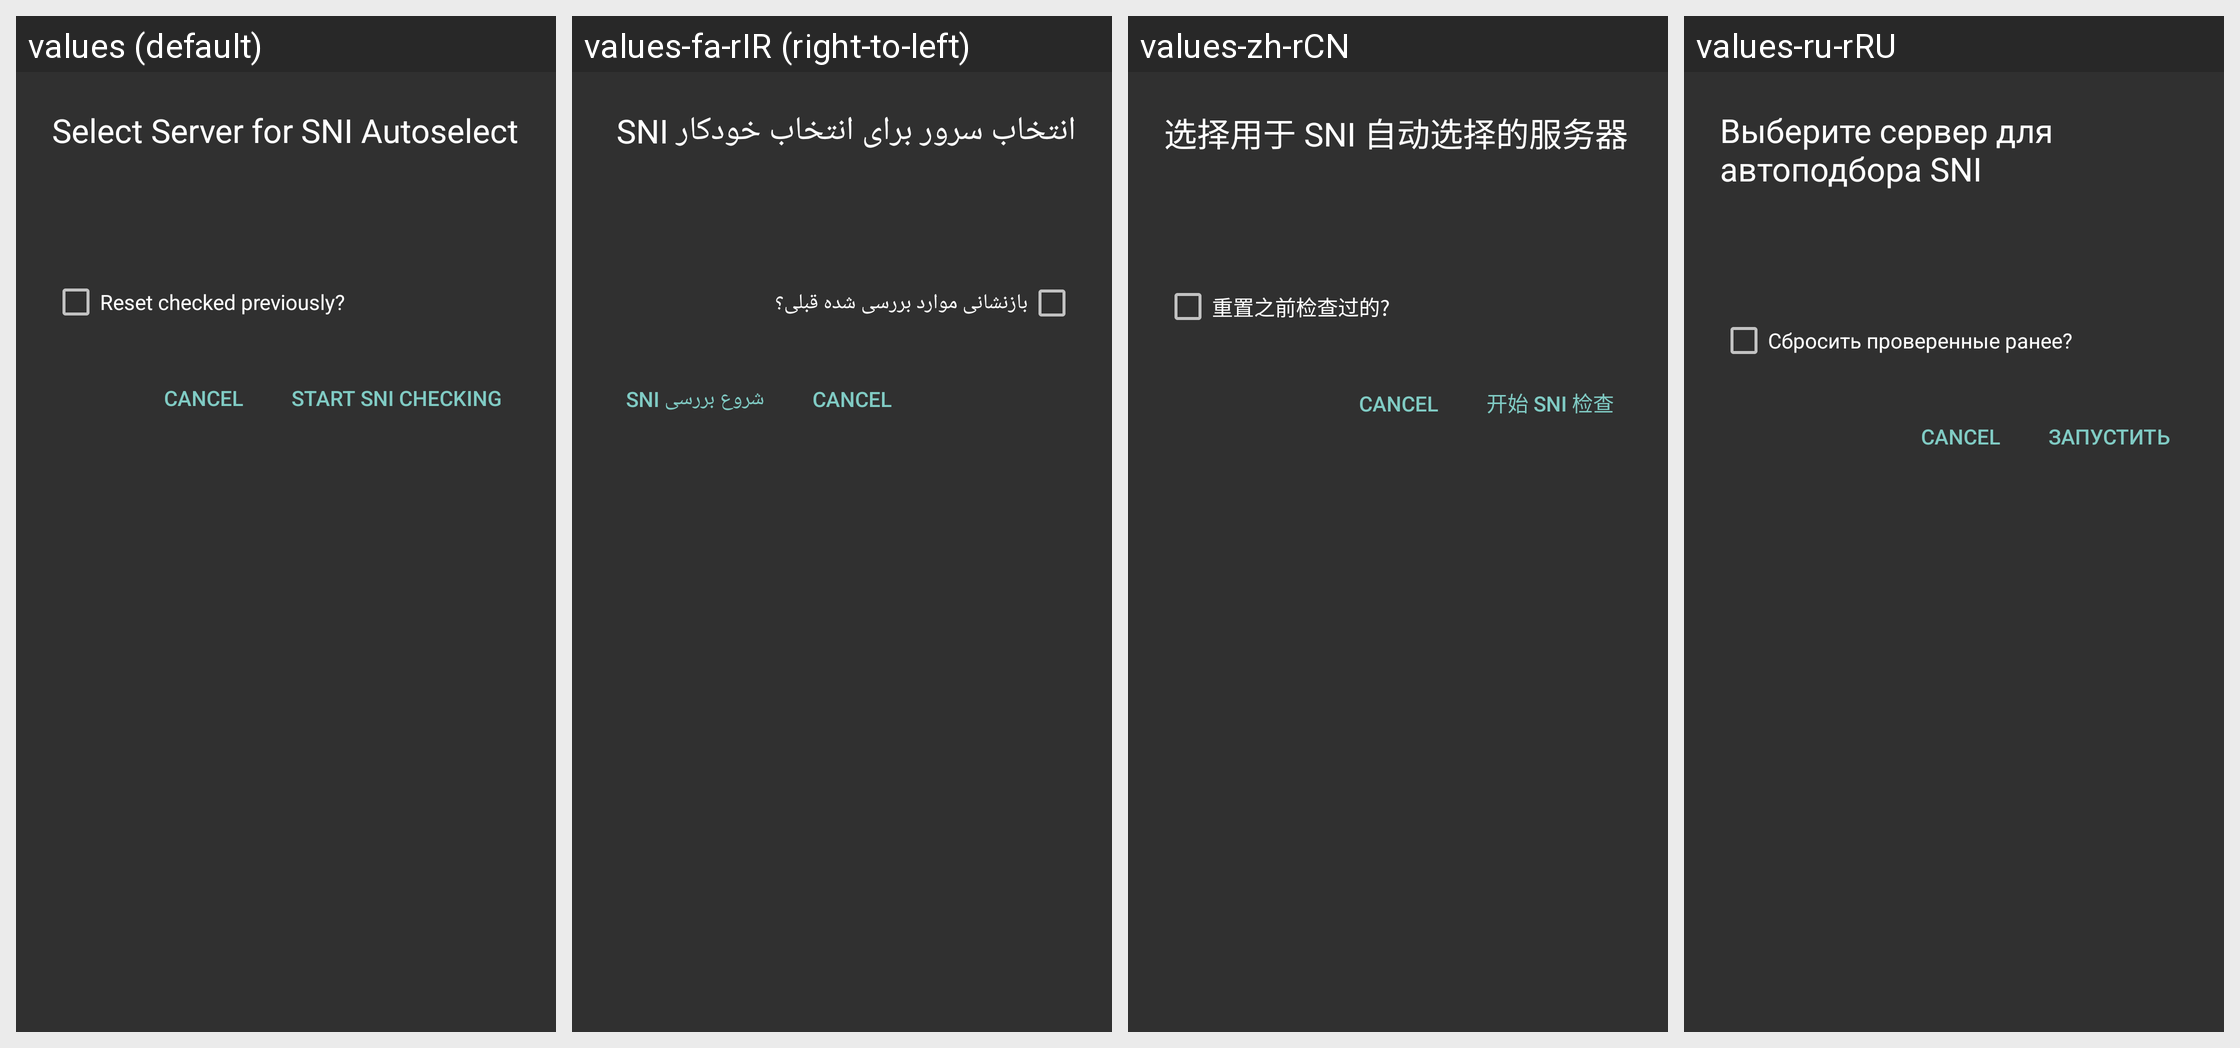

Translations of the strings shown on this Android screen, per locale in the grid:
Android screen res/layout/dialog_autoselect_sni.xml rendered under 4 locales, left to right: values (default), values-fa-rIR (right-to-left), values-zh-rCN, values-ru-rRU. Device: Nexus 5 (rendered at 1080×1920; each locale shown at half size, 540×960, under a caption strip naming it); theme Theme.FptnClient.
Other locales in the repository, not shown: values-fr, values-uk.
Strings drawn on this screen, with the default value and each locale's value (text and hints the layout hard-codes, and strings that could not be matched under every locale, appear in the picture but are not listed):

select_server_for_autoselect
  values: Select Server for SNI Autoselect
  values-fa-rIR: انتخاب سرور برای انتخاب خودکار SNI
  values-zh-rCN: 选择用于 SNI 自动选择的服务器
  values-ru-rRU: Выберите сервер для автоподбора SNI

reset_checked_previously_checkbox_label
  values: Reset checked previously?
  values-fa-rIR: بازنشانی موارد بررسی شده قبلی؟
  values-zh-rCN: 重置之前检查过的?
  values-ru-rRU: Сбросить проверенные ранее?

start_sni_checking_button_label
  values: Start SNI checking
  values-fa-rIR: شروع بررسی SNI
  values-zh-rCN: 开始 SNI 检查
  values-ru-rRU: Запустить
